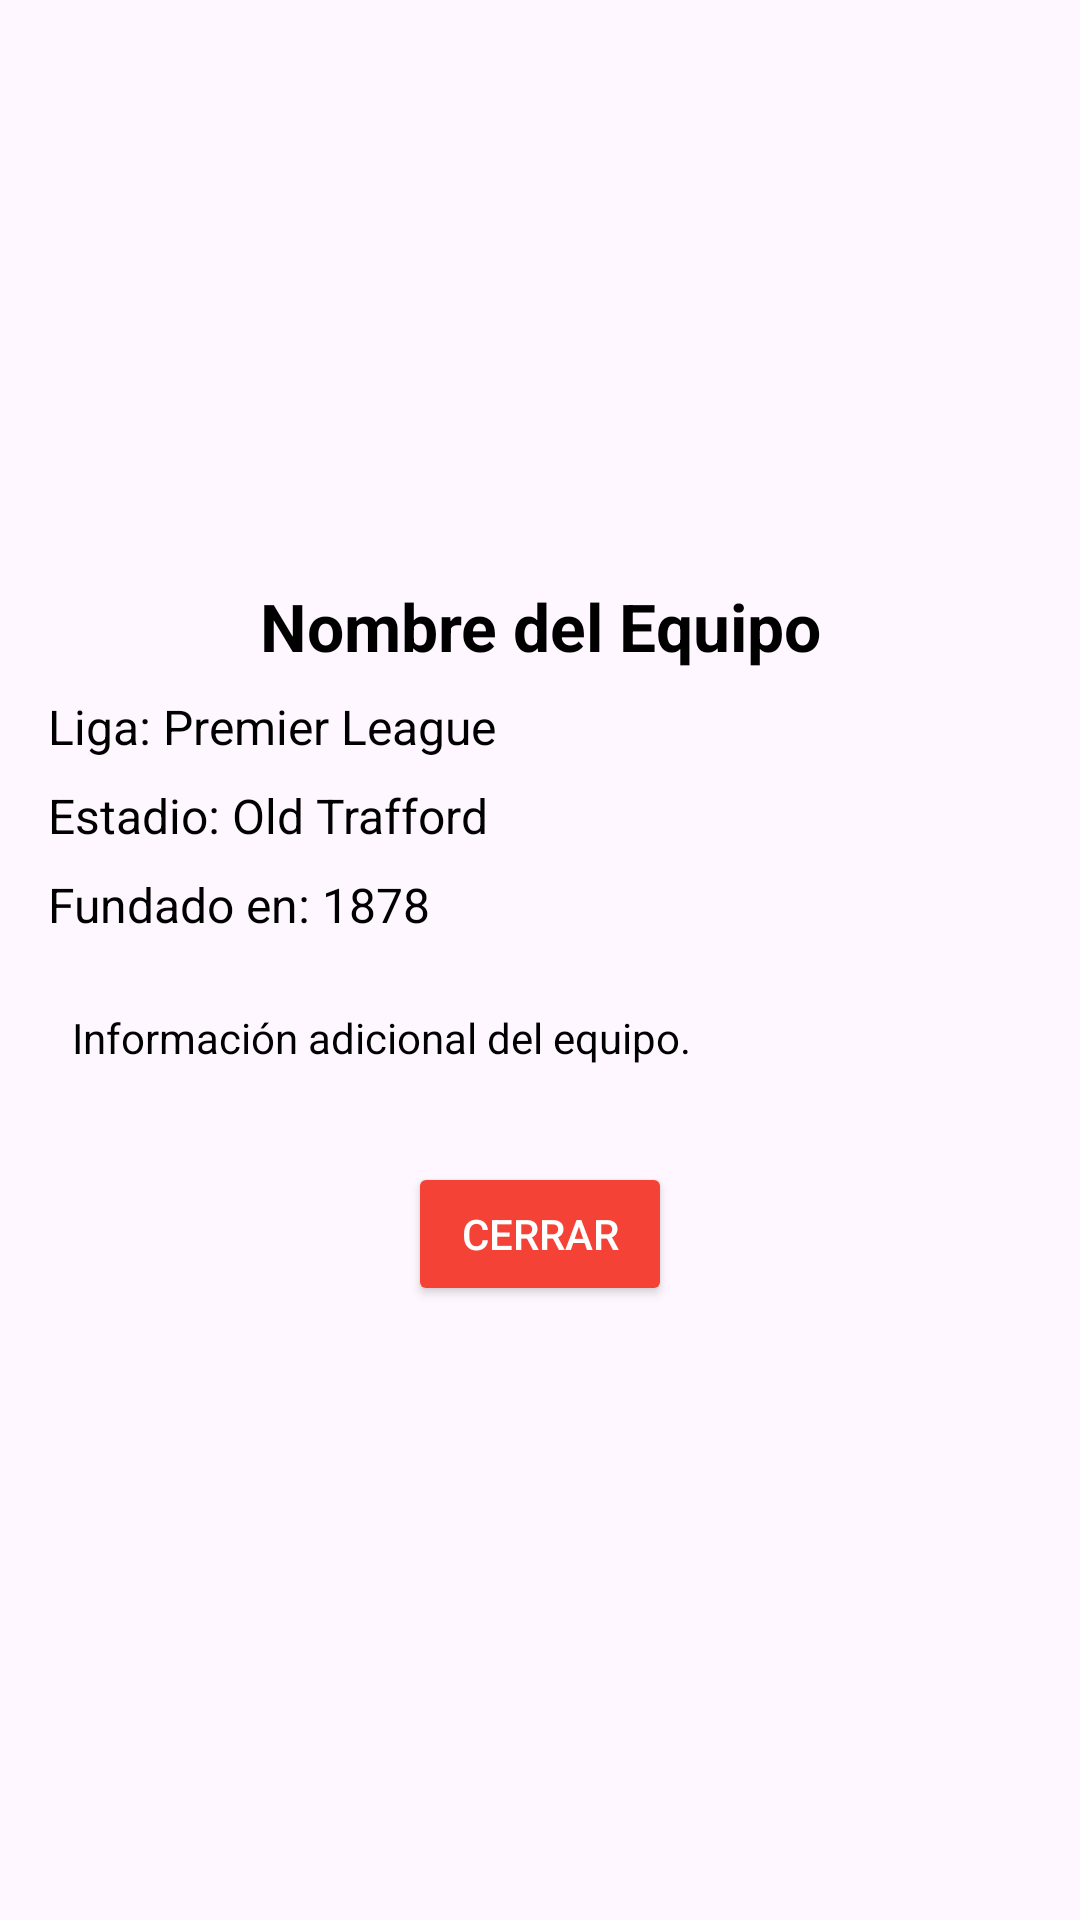

Reconstruct the res/layout file that produces this screen, plus the resources it refers to.
<!-- AndroidManifest.xml: application theme Theme.PremierStats -->
<!-- res/layout/fragment_detaill_item.xml -->
<?xml version="1.0" encoding="utf-8"?>
<androidx.constraintlayout.widget.ConstraintLayout xmlns:android="http://schemas.android.com/apk/res/android"
    xmlns:app="http://schemas.android.com/apk/res-auto"
    xmlns:tools="http://schemas.android.com/tools"
    android:layout_width="match_parent"
    android:layout_height="match_parent"
    tools:context=".DetaillItemFragment"
    android:padding="16dp">

    
    <ImageView
        android:id="@+id/team_logo"
        android:layout_width="150dp"
        android:layout_height="150dp"
        android:src="@drawable/ic_profile"
        app:layout_constraintTop_toTopOf="parent"
        app:layout_constraintStart_toStartOf="parent"
        app:layout_constraintEnd_toEndOf="parent"
        android:layout_marginTop="16dp"
        android:scaleType="fitCenter" />

    
    <TextView
        android:id="@+id/team_name"
        android:layout_width="0dp"
        android:layout_height="wrap_content"
        android:text="Nombre del Equipo"
        android:textSize="22sp"
        android:textStyle="bold"
        android:textColor="@color/black"
        android:gravity="center"
        app:layout_constraintTop_toBottomOf="@id/team_logo"
        app:layout_constraintStart_toStartOf="parent"
        app:layout_constraintEnd_toEndOf="parent"
        android:layout_marginTop="12dp" />

    
    <TextView
        android:id="@+id/team_league"
        android:layout_width="0dp"
        android:layout_height="wrap_content"
        android:text="Liga: Premier League"
        android:textSize="16sp"
        android:textColor="@color/black"
        app:layout_constraintTop_toBottomOf="@id/team_name"
        app:layout_constraintStart_toStartOf="parent"
        app:layout_constraintEnd_toEndOf="parent"
        android:layout_marginTop="8dp" />

    
    <TextView
        android:id="@+id/team_stadium"
        android:layout_width="0dp"
        android:layout_height="wrap_content"
        android:text="Estadio: Old Trafford"
        android:textSize="16sp"
        android:textColor="@color/black"
        app:layout_constraintTop_toBottomOf="@id/team_league"
        app:layout_constraintStart_toStartOf="parent"
        app:layout_constraintEnd_toEndOf="parent"
        android:layout_marginTop="8dp" />

    
    <TextView
        android:id="@+id/team_founded"
        android:layout_width="0dp"
        android:layout_height="wrap_content"
        android:text="Fundado en: 1878"
        android:textSize="16sp"
        android:textColor="@color/black"
        app:layout_constraintTop_toBottomOf="@id/team_stadium"
        app:layout_constraintStart_toStartOf="parent"
        app:layout_constraintEnd_toEndOf="parent"
        android:layout_marginTop="8dp" />

    
    <TextView
        android:id="@+id/team_info"
        android:layout_width="0dp"
        android:layout_height="wrap_content"
        android:text="Información adicional del equipo."
        android:textSize="14sp"
        android:textColor="@color/black"
        android:padding="8dp"
        app:layout_constraintTop_toBottomOf="@id/team_founded"
        app:layout_constraintStart_toStartOf="parent"
        app:layout_constraintEnd_toEndOf="parent"
        android:layout_marginTop="16dp" />

    
    <Button
        android:id="@+id/btn_close"
        android:layout_width="wrap_content"
        android:layout_height="wrap_content"
        android:text="Cerrar"
        android:textColor="@color/white"
        android:backgroundTint="@color/red"
        app:layout_constraintTop_toBottomOf="@id/team_info"
        app:layout_constraintStart_toStartOf="parent"
        app:layout_constraintEnd_toEndOf="parent"
        android:layout_marginTop="24dp" />

</androidx.constraintlayout.widget.ConstraintLayout>
<!-- resources referenced by this layout -->
<resources>
  <color name="black">#FF000000</color>
  <color name="red">#F44336</color>
  <color name="white">#FFFFFFFF</color>
  <style name="Theme.PremierStats" parent="Base.Theme.PremierStats" />
  <style name="Base.Theme.PremierStats" parent="Theme.Material3.DayNight.NoActionBar">
          
          
      </style>
</resources>
